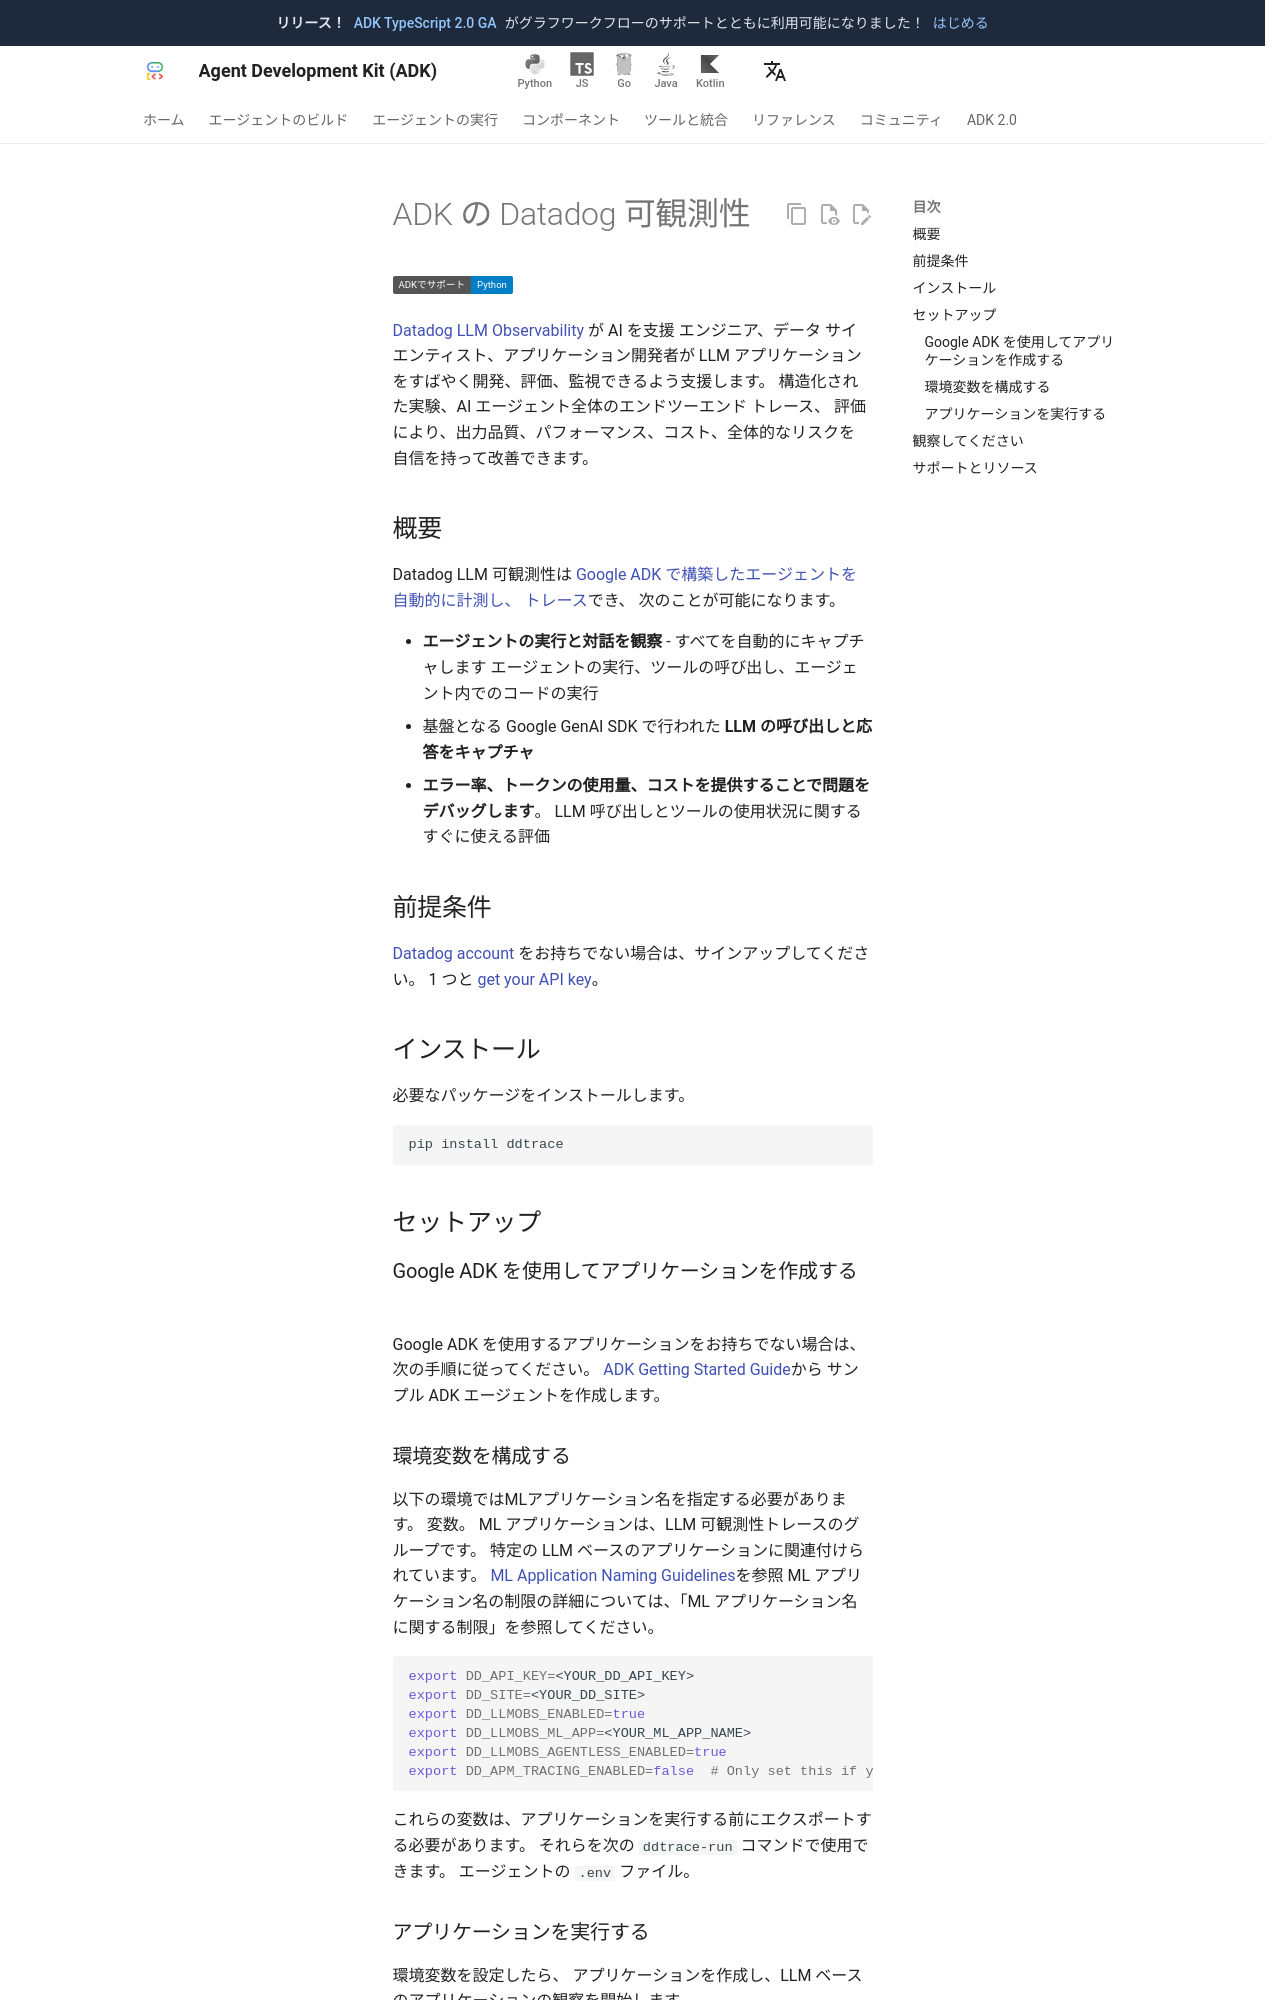

repository: adk-labs/adk-docs · page: ja/integrations/datadog/index.html · generator: mkdocs

---
catalog_title: Datadog
catalog_description: LLM アプリケーションの開発、評価、監視
catalog_icon: /integrations/assets/datadog.png
catalog_tags: ["observability", "evaluation"]
---


# ADK の Datadog 可観測性

<div class="language-support-tag">
    <span class="lst-supported">ADKでサポート</span><span class="lst-python">Python</span>
</div>

[Datadog LLM
Observability](https://www.datadoghq.com/product/llm-observability/) が AI を支援
エンジニア、データ サイエンティスト、アプリケーション開発者が
LLM アプリケーションをすばやく開発、評価、監視できるよう支援します。
構造化された実験、AI エージェント全体のエンドツーエンド トレース、
評価により、出力品質、パフォーマンス、コスト、全体的なリスクを
自信を持って改善できます。

## 概要

Datadog LLM 可観測性は [Google ADK で構築したエージェントを自動的に計測し、
トレース](https://docs.datadoghq.com/llm_observability/instrumentation/auto_instrumentation?tab=python#google-adk)でき、
次のことが可能になります。

- **エージェントの実行と対話を観察** - すべてを自動的にキャプチャします
  エージェントの実行、ツールの呼び出し、エージェント内でのコードの実行
- 基盤となる Google GenAI SDK で行われた **LLM の呼び出しと応答をキャプチャ**
- **エラー率、トークンの使用量、コストを提供することで問題をデバッグします**。
  LLM 呼び出しとツールの使用状況に関するすぐに使える評価

## 前提条件

[Datadog account](https://www.datadoghq.com/) をお持ちでない場合は、サインアップしてください。
1 つと [get your API
key](https://docs.datadoghq.com/account_management/api-app-keys/#api-keys)。

## インストール

必要なパッケージをインストールします。

```bash
pip install ddtrace
```

## セットアップ

### Google ADK を使用してアプリケーションを作成する

Google ADK を使用するアプリケーションをお持ちでない場合は、次の手順に従ってください。
[ADK Getting Started Guide](https://google.github.io/adk-docs/get-started/)から
サンプル ADK エージェントを作成します。
